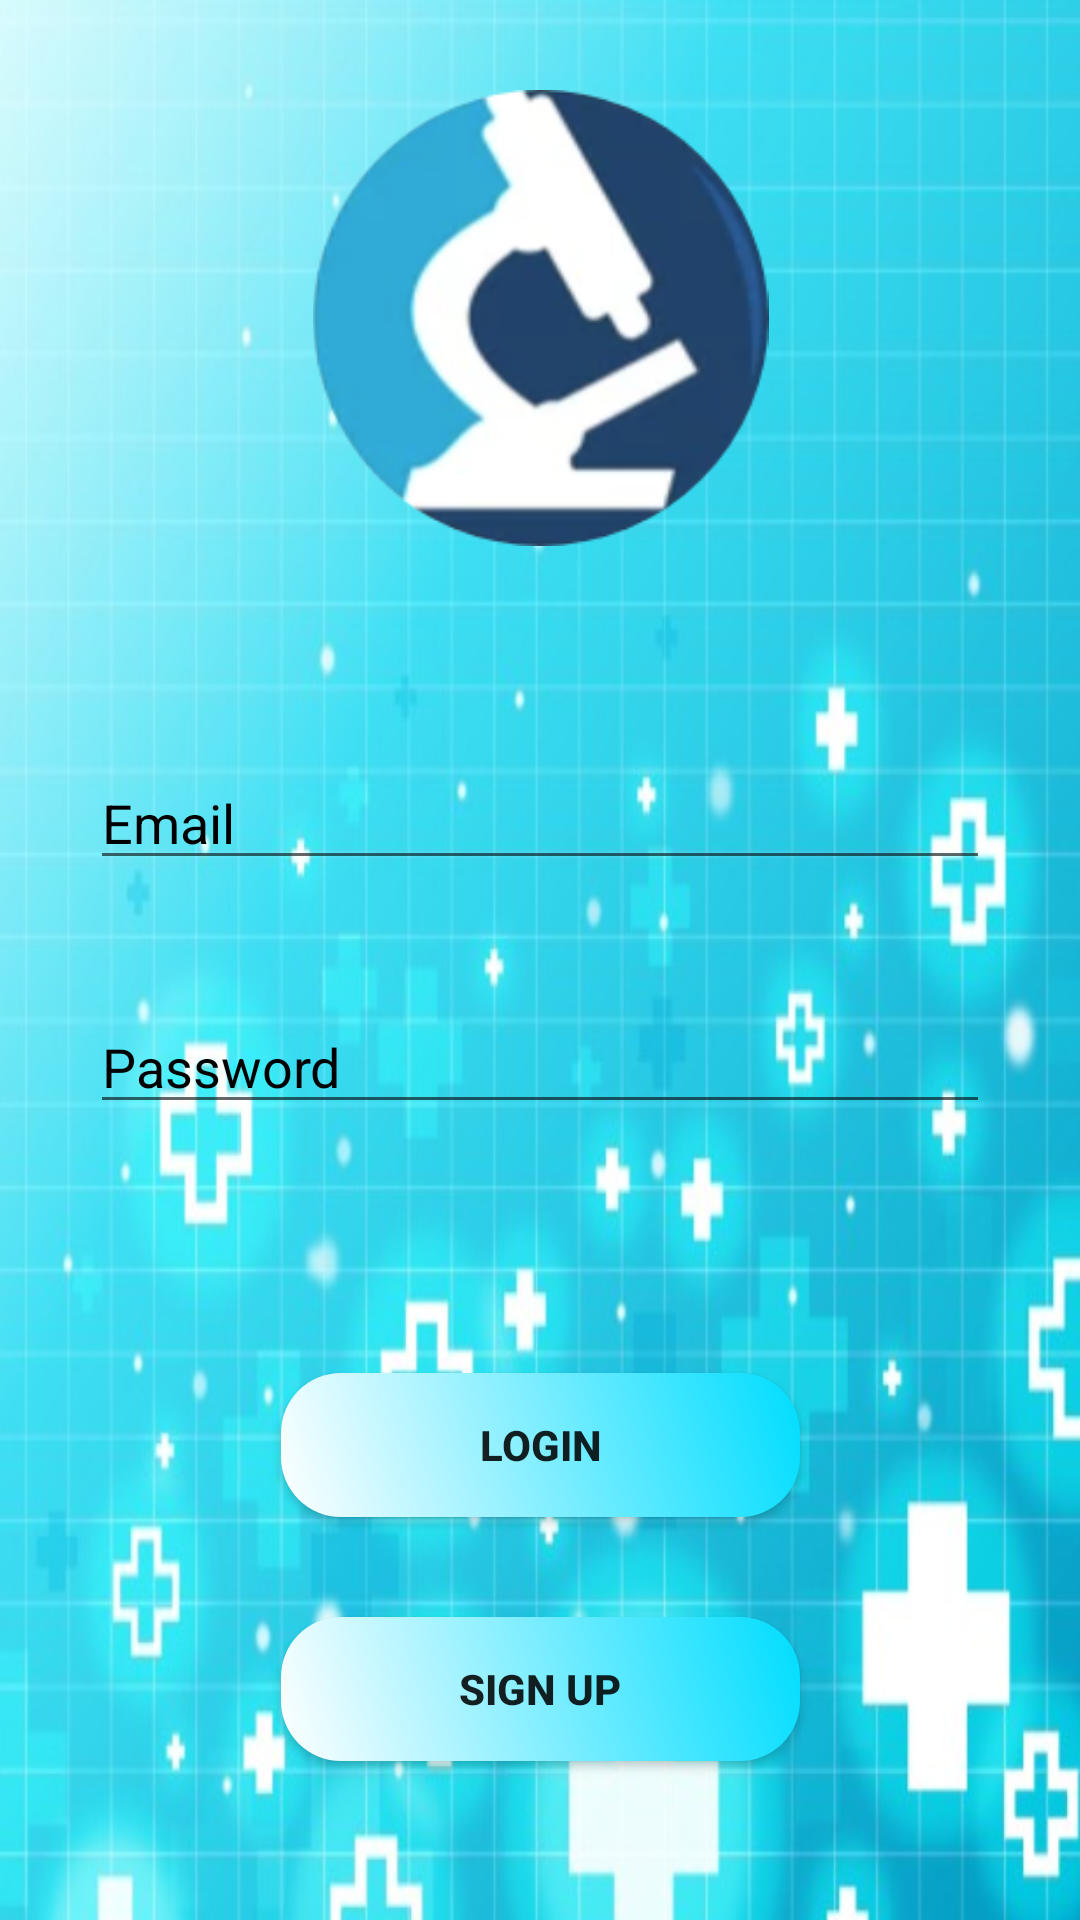

Android layout source for this screen:
<!-- AndroidManifest.xml: application theme Theme.Medical -->
<!-- res/layout/activity_login.xml -->
<?xml version="1.0" encoding="utf-8"?>
<androidx.constraintlayout.widget.ConstraintLayout xmlns:android="http://schemas.android.com/apk/res/android"
    xmlns:app="http://schemas.android.com/apk/res-auto"
    xmlns:tools="http://schemas.android.com/tools"
    android:layout_width="match_parent"
    android:layout_height="match_parent"
    android:padding="30dp"
    android:orientation="vertical"
    android:background="@drawable/med_background"
    android:id="@+id/cont"
    tools:context=".LoginActivity">


    <EditText
        android:id="@+id/userName"
        android:layout_width="match_parent"
        android:layout_height="wrap_content"
        android:layout_marginTop="70dp"
        android:hint="Email"
        android:inputType="textNoSuggestions"
        android:textColorHint="@color/black"
        app:layout_constraintEnd_toEndOf="parent"
        app:layout_constraintStart_toStartOf="parent"
        app:layout_constraintTop_toBottomOf="@+id/imageView3" />

    <EditText
        android:id="@+id/loginPass"
        android:layout_width="match_parent"
        android:layout_height="wrap_content"
        android:layout_marginTop="40dp"
        android:hint="Password"
        android:inputType="textPassword"
        android:textColorHint="@color/black"
        app:layout_constraintEnd_toEndOf="parent"
        app:layout_constraintStart_toStartOf="parent"
        app:layout_constraintTop_toBottomOf="@+id/userName" />

    <Button
        android:id="@+id/loginB"
        android:layout_width="173dp"
        android:layout_height="wrap_content"
        android:layout_marginStart="80dp"
        android:layout_marginTop="80dp"
        android:layout_marginEnd="80dp"
        android:layout_marginBottom="20dp"
        android:background="@drawable/button"
        android:text="Login"
        android:textStyle="bold"
        app:layout_constraintBottom_toTopOf="@+id/signUpB"
        app:layout_constraintEnd_toEndOf="parent"
        app:layout_constraintStart_toStartOf="parent"
        app:layout_constraintTop_toBottomOf="@id/loginPass"
        />

    <Button
        android:id="@+id/signUpB"
        android:layout_width="173dp"
        android:layout_height="wrap_content"
        android:layout_marginStart="80dp"
        android:layout_marginTop="10dp"
        android:layout_marginEnd="80dp"
        android:layout_marginBottom="20dp"
        android:background="@drawable/button"
        android:text="Sign Up"
        android:textStyle="bold"
        app:layout_constraintBottom_toBottomOf="parent"
        app:layout_constraintEnd_toEndOf="parent"
        app:layout_constraintStart_toStartOf="parent"
        app:layout_constraintTop_toBottomOf="@+id/loginB"
        />

    <ImageView
        android:id="@+id/imageView3"
        android:layout_width="169dp"
        android:layout_height="152dp"
        app:layout_constraintBottom_toTopOf="@+id/userName"
        app:layout_constraintEnd_toEndOf="parent"
        app:layout_constraintStart_toStartOf="parent"
        app:layout_constraintTop_toTopOf="parent"
        app:srcCompat="@drawable/logo_app" />


</androidx.constraintlayout.widget.ConstraintLayout>
<!-- resources referenced by this layout -->
<resources>
  <color name="black">#FF000000</color>
  <!-- drawable button (drawable) -->
  <?xml version="1.0" encoding="utf-8"?>
  <shape xmlns:android="http://schemas.android.com/apk/res/android">
      <corners
          android:radius="20dp"
          />
      <gradient
          android:angle="45"
          android:centerX="35%"
          android:startColor="@color/white"
          android:endColor="@android:color/holo_blue_bright"
          />
      <size
          android:width="182dp"
          android:height="40dp"
          />
  </shape>
  <!-- drawable logo_app: png bitmap (drawable, 37301 bytes) -->
  <!-- drawable med_background: png bitmap (drawable, 694456 bytes) -->
  <style name="Theme.Medical" parent="Theme.AppCompat.Light.NoActionBar">
          
          <item name="colorPrimary">@color/purple_500</item>
          <item name="colorPrimaryVariant">@color/purple_700</item>
          <item name="colorOnPrimary">@color/white</item>
          
          <item name="colorSecondary">@color/teal_200</item>
          <item name="colorSecondaryVariant">@color/teal_700</item>
          <item name="colorOnSecondary">@color/black</item>
          
          <item name="android:statusBarColor" tools:targetApi="l">?attr/colorPrimaryVariant</item>
          
      </style>
  <color name="white">#FFFFFFFF</color>
  <color name="purple_500">#FF6200EE</color>
  <color name="purple_700">#FF3700B3</color>
  <color name="teal_200">#FF03DAC5</color>
  <color name="teal_700">#FF018786</color>
</resources>
